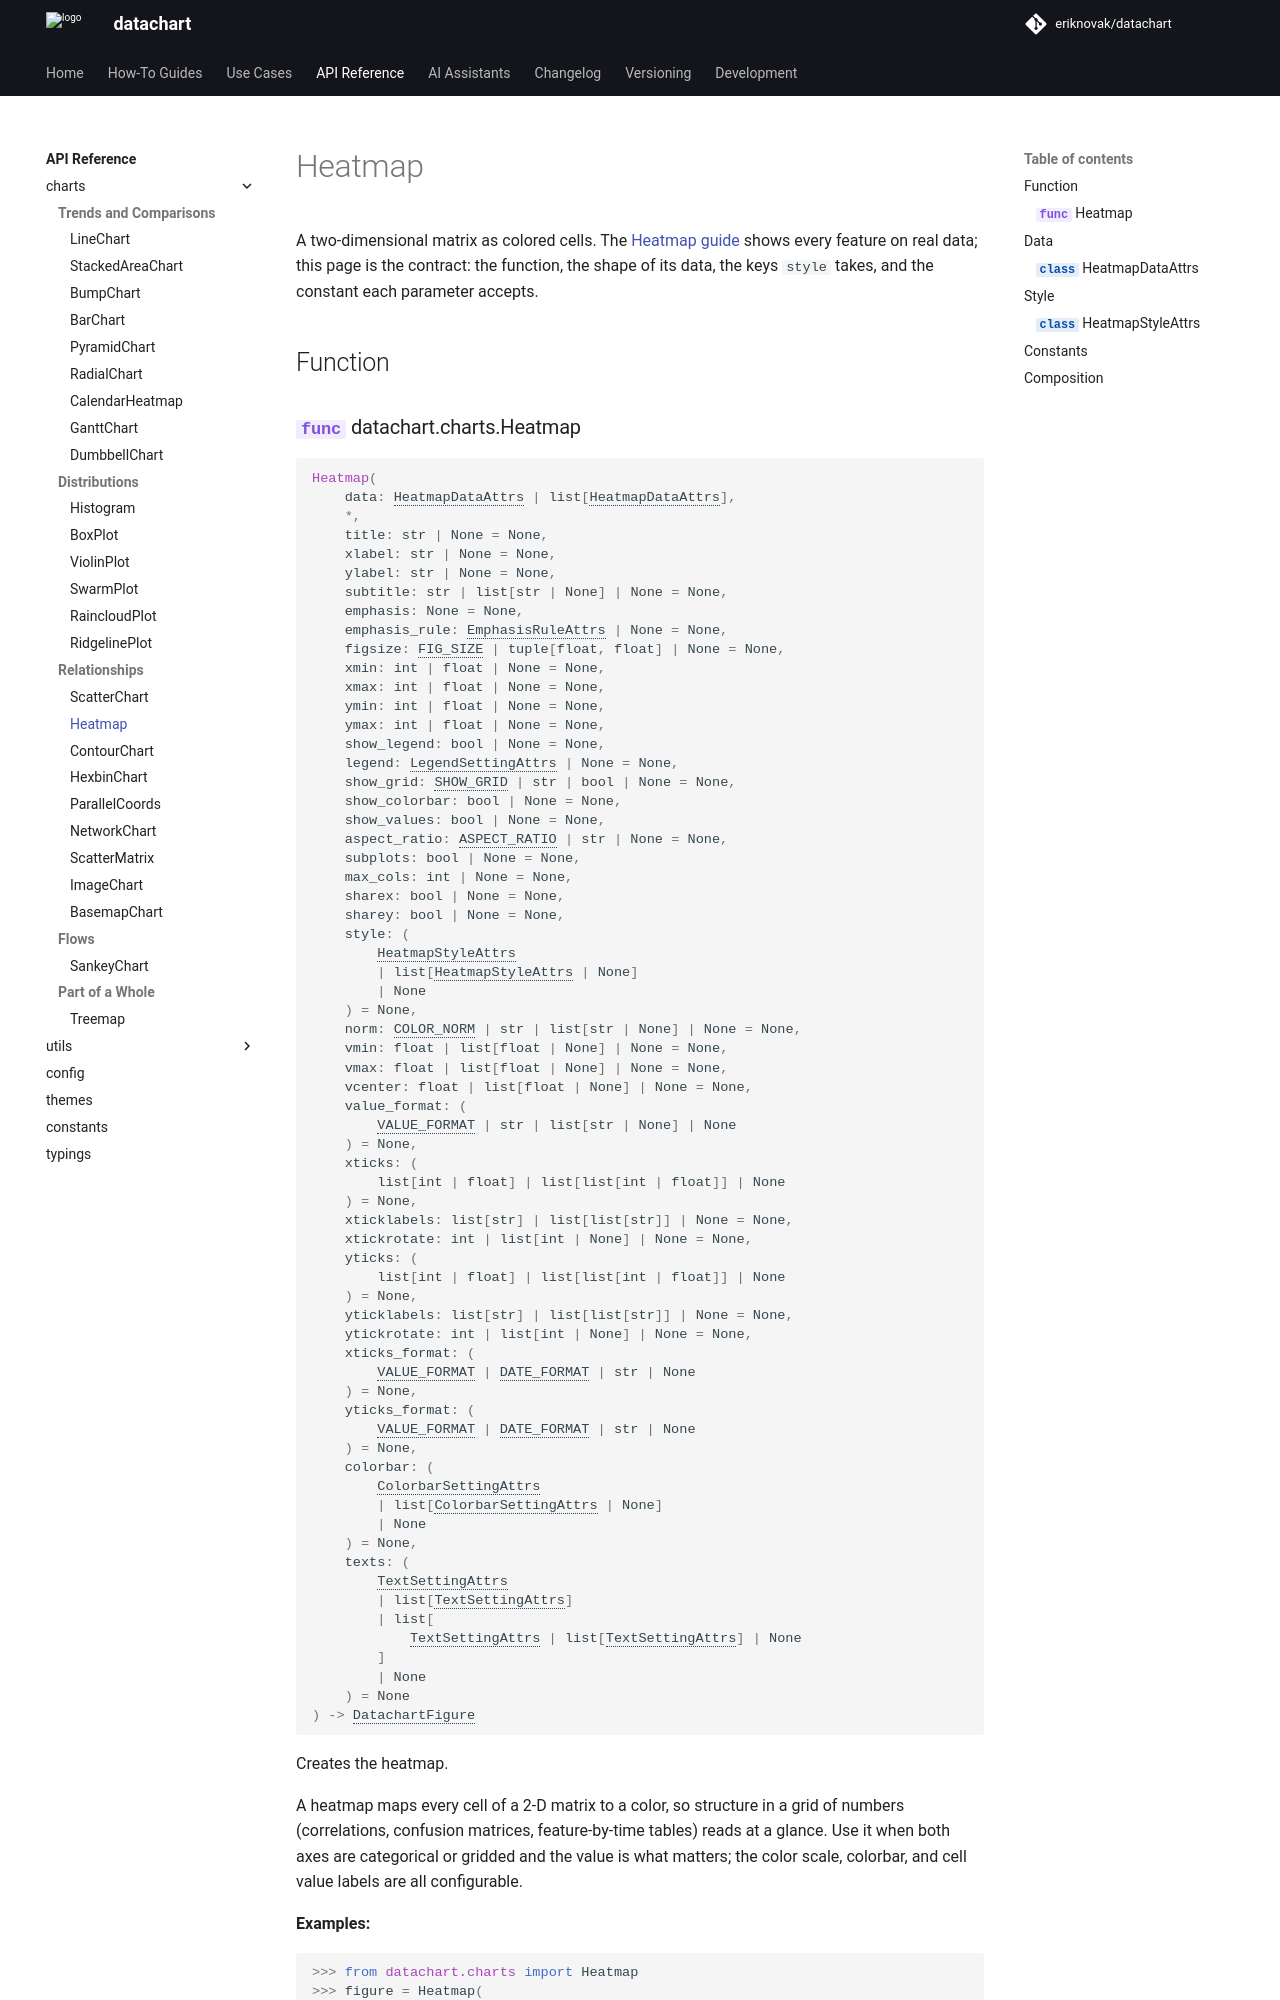

repository: eriknovak/datachart · page: dev/references/charts/heatmap/index.html · generator: mkdocs

---
title: Heatmap
---

# Heatmap

A two-dimensional matrix as colored cells. The [Heatmap guide](../../how-to-guides/charts/heatmap.ipynb) shows every feature on real data; this page is the contract: the function, the shape of its data, the keys `style` takes, and the constant each parameter accepts.

## Function

::: datachart.charts.Heatmap
    options:
        heading_level: 3
